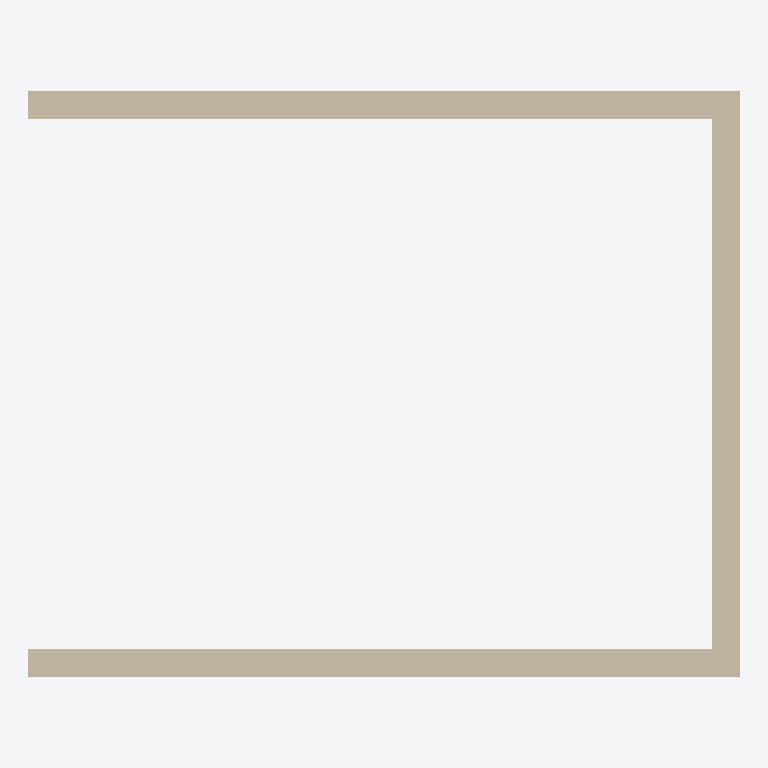
Plan cut of the same IFC building model at storey 'Storey' (level 0.00 m, cut at 1.40 m), seen from above with north up, elements coloured by IFC class: 1 wall (beige). Cut surfaces are drawn darker.
Extent 5.1 m × 4.2 m × 3.0 m (x, y, z). Storeys (1): Storey at 0.00 m. Elements (1): 1 IfcWall.

HEADER;
FILE_DESCRIPTION(('ViewDefinition [CoordinationView]'),'2;1');
FILE_NAME('','2026-06-02T15:56:55',(''),(''),'IfcOpenShell 0.8.5-1c5b825','IfcOpenShell 0.8.5-1c5b825','');
FILE_SCHEMA(('IFC4'));
ENDSEC;
DATA;
#1=IFCPROJECT('1lBWID$7f23eLS5qqvHxK8',$,'Unnamed Project',$,$,$,$,(#11),#6);
#13=IFCSITE('3uA_XkMh14Pw2xYW9X2G4l',$,'Site',$,$,$,$,$,$,$,$,$,$,$);
#15=IFCBUILDING('3MrPC9Ukv2$eq$a077Plgj',$,'Building',$,$,$,$,$,$,$,$,$);
#17=IFCBUILDINGSTOREY('26OLWH_yD9xg2UFkyRMGSV',$,'Storey',$,$,#28,$,$,$,0.0);
#48=IFCWALL('14gGMLURHBIfcGXhM61GGz',$,'U_wall',$,$,#59,#47,$,$);
ENDSEC;
